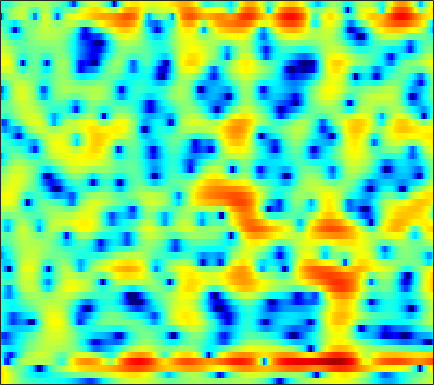

The data file committed next to this chart (first rows):
6.2064, 5.6015, 4.7691, 3.9118, 3.2618, 2.4004, 1.5561, 0.94478, 0.17272, -0.53697, -1.1774, -1.6106, -2.1177, -2.5435, -2.8149, -3.1261, -3.3835, -3.5398, -3.7151, -3.8682, -3.9956, -4.0644, -4.1221, -4.1836
6.679, 5.948, 4.965, 3.981, 3.25, 2.288, 1.348, 0.658, -0.2406, -1.115, -1.961, -2.578, -3.371, -4.117, -4.625, -5.209, -5.652, -5.87, -5.988, -5.904, -5.643, -5.36, -4.911, -4.419
6.661, 5.347, 3.705, 2.31, 1.49, 0.7139, 0.221, -0.05146, -0.3932, -0.8077, -1.377, -1.95, -2.952, -4.307, -5.681, -8.27, -12.4, -17.91, -25.42, -14.22, -9.328, -6.97, -4.695, -3.026
-0.4365, -4.685, -12.72, -15.01, -10.25, -6.326, -3.77, -2.316, -0.7753, 0.3779, 1.187, 1.591, 1.952, 2.144, 2.169, 2.077, 1.894, 1.782, 1.714, 1.745, 1.803, 1.804, 1.669, 1.274
-3.509, -5.857, -9.132, -12.59, -14.63, -13.93, -10.48, -8.012, -5.288, -3.113, -1.439, -0.4698, 0.5581, 1.365, 1.854, 2.358, 2.708, 2.884, 3.02, 3.044, 2.943, 2.782, 2.433, 1.908
-3.066, -3.991, -4.959, -5.567, -5.778, -5.744, -5.38, -4.952, -4.273, -3.472, -2.576, -1.909, -1.084, -0.3624, 0.1259, 0.7048, 1.195, 1.5, 1.819, 2.042, 2.172, 2.22, 2.22, 2.149
-9.092, -10.46, -11.09, -10.44, -9.539, -8.245, -6.991, -6.097, -5.014, -4.078, -3.214, -2.59, -1.793, -1.054, -0.5374, 0.09899, 0.6851, 1.085, 1.561, 1.963, 2.285, 2.475, 2.66, 2.764
-11.48, -13.24, -13.39, -11.8, -10.47, -8.938, -7.73, -6.964, -6.006, -5.141, -4.375, -3.839, -3.134, -2.41, -1.852, -1.099, -0.3429, 0.2105, 0.9226, 1.588, 2.178, 2.554, 2.959, 3.244
-4.196, -5.08, -6.039, -6.727, -7.072, -7.299, -7.32, -7.311, -7.246, -7.102, -6.958, -6.884, -6.763, -6.421, -5.902, -4.813, -3.382, -2.216, -0.7071, 0.6521, 1.81, 2.533, 3.297, 3.835
-3.124, -4.454, -6.517, -8.955, -10.94, -12.96, -12.99, -12, -10.64, -9.853, -9.765, -10.31, -12.32, -17.34, -30.23, -16.63, -9.027, -5.588, -2.284, 0.1129, 1.888, 2.904, 3.92, 4.597
-3.207, -4.354, -6.258, -8.6, -10.45, -12.09, -12.18, -11.3, -9.502, -8.021, -7.067, -6.577, -6.119, -5.729, -5.274, -4.264, -2.864, -1.713, -0.2002, 1.179, 2.341, 3.051, 3.771, 4.236
-2.695, -3.247, -3.991, -4.659, -5.083, -5.347, -5.255, -5.113, -4.788, -4.29, -3.729, -3.291, -2.676, -2.054, -1.58, -0.9338, -0.2521, 0.2823, 0.9698, 1.596, 2.14, 2.487, 2.849, 3.068
-2.847, -3.452, -4.121, -4.562, -4.746, -4.788, -4.438, -3.986, -3.353, -2.714, -2.052, -1.589, -1.032, -0.505, -0.1405, 0.2838, 0.633, 0.8664, 1.155, 1.405, 1.629, 1.777, 1.955, 2.096
-4.016, -5.648, -8.017, -9.796, -9.755, -8.158, -6.174, -4.731, -3.038, -1.699, -0.6403, 0.0003662, 0.6384, 1.056, 1.249, 1.37, 1.336, 1.206, 0.955, 0.6919, 0.4861, 0.4158, 0.4844, 0.7533
-2.893, -4.689, -7.526, -9.829, -10.11, -7.821, -4.678, -2.879, -1.057, 0.3891, 1.434, 2.006, 2.517, 2.709, 2.631, 2.255, 1.589, 0.8477, -0.5119, -2.312, -4.439, -5.862, -6.232, -4.504
-1.322, -1.858, -2.444, -2.682, -2.442, -1.965, -1.273, -0.5098, 0.5338, 1.457, 2.188, 2.556, 2.808, 2.781, 2.556, 1.919, 0.8849, -0.1403, -1.932, -4.319, -7.291, -9.538, -10.3, -7.63
-2.68, -3.315, -4.082, -4.565, -4.314, -3.18, -1.88, -0.8774, 0.4865, 1.611, 2.487, 2.956, 3.256, 3.216, 2.987, 2.354, 1.325, 0.3553, -1.16, -2.832, -4.392, -5.236, -5.568, -4.867
-4.909, -6.701, -10.59, -21.23, -21.02, -10.17, -4.801, -2.211, 0.2379, 1.98, 3.162, 3.788, 4.269, 4.332, 4.116, 3.525, 2.486, 1.374, -0.588, -3.373, -7.731, -13.41, -24.88, -10.34
-6.319, -6.599, -6.78, -6.837, -6.357, -4.627, -2.916, -1.599, 0.0182, 1.336, 2.361, 2.883, 3.335, 3.495, 3.395, 3.029, 2.4, 1.721, 0.584, -0.7191, -2.036, -2.837, -3.303, -2.939
-9.605, -8.022, -6.334, -4.777, -3.961, -2.855, -1.645, -0.8665, 0.09327, 0.9096, 1.605, 1.997, 2.332, 2.507, 2.532, 2.379, 2.097, 1.817, 1.352, 0.8546, 0.3702, 0.05615, -0.2589, -0.4723
-7.342, -6.089, -4.684, -3.477, -2.544, -1.642, -0.8038, -0.1953, 0.4995, 1.091, 1.524, 1.793, 2.038, 2.145, 2.168, 2.098, 1.927, 1.77, 1.514, 1.211, 0.89, 0.6352, 0.2729, -0.1242
-2.688, -2.487, -2.031, -1.653, -1.234, -0.5064, 0.06958, 0.51, 1.032, 1.487, 1.779, 1.92, 2.019, 1.974, 1.868, 1.711, 1.502, 1.328, 1.128, 0.9284, 0.7312, 0.5552, 0.2377, -0.2016
-0.6321, -1.077, -1.409, -1.278, -1.119, -0.4538, 0.387, 0.956, 1.625, 2.079, 2.365, 2.386, 2.195, 1.809, 1.362, 0.6902, 0.05518, -0.31, -0.502, -0.335, 0.01177, 0.2716, 0.5083, 0.4922
-1.688, -3.743, -7.226, -8.635, -6.518, -3.432, -0.9022, 0.5199, 1.823, 2.554, 2.829, 2.761, 2.237, 1.235, 0.1192, -2.168, -5.426, -8.361, -9.313, -5.623, -2.413, -0.7018, 0.8751, 1.807
-2.101, -3.587, -5.94, -6.43, -5.801, -3.375, -1.481, -0.3742, 0.6267, 1.23, 1.316, 1.185, 0.6802, -0.2484, -1.154, -2.852, -4.79, -6.079, -6.32, -4.602, -2.462, -1.054, 0.4284, 1.486
-0.3302, -0.3923, -0.578, -0.5248, -0.3389, -0.2707, 0.03056, 0.125, 0.118, -0.03955, -0.3443, -0.6537, -1.058, -1.506, -1.779, -2.009, -2.2, -2.156, -1.922, -1.434, -0.8036, -0.2878, 0.3222, 0.855
1.635, 1.981, 2.355, 2.324, 2.343, 2.111, 1.655, 1.167, 0.282, -0.9541, -2.258, -3.275, -4.231, -4.317, -3.983, -3.159, -2.307, -1.741, -1.08, -0.5869, -0.1933, 0.02736, 0.2386, 0.346
3.581, 4.028, 4.383, 4.502, 4.304, 3.97, 3.154, 2.312, 0.7322, -1.57, -5.054, -9.14, -22.76, -14.89, -9.004, -5.34, -3.172, -2.188, -1.375, -0.9703, -0.8787, -0.9822, -1.232, -1.617
3.671, 4.146, 4.478, 4.761, 4.669, 4.404, 3.82, 3.183, 2.054, 0.6114, -1.065, -2.278, -3.526, -3.87, -3.687, -3.139, -2.713, -2.57, -2.673, -3.058, -3.775, -4.499, -5.719, -7.186
2.258, 2.898, 3.568, 3.968, 4.198, 4.167, 4.004, 3.715, 3.159, 2.487, 1.691, 1.095, 0.2956, -0.4174, -0.987, -1.688, -2.535, -3.24, -4.353, -5.702, -7.281, -8.646, -10.87, -13.83
0.7433, 1.617, 2.617, 3.242, 3.613, 3.918, 3.997, 3.941, 3.712, 3.324, 2.79, 2.301, 1.544, 0.6324, -0.129, -1.369, -2.817, -4.114, -6.124, -8.497, -11.01, -12.68, -14.08, -14.45
-0.06917, 0.7973, 1.694, 2.55, 2.94, 3.432, 3.674, 3.757, 3.72, 3.483, 3.107, 2.694, 2.012, 1.117, 0.3431, -0.9616, -2.537, -4.021, -6.479, -9.863, -15.05, -21.84, -23.35, -15.41
-1.594, -0.8118, 0.1196, 1.069, 1.632, 2.229, 2.653, 2.833, 2.921, 2.819, 2.566, 2.258, 1.735, 1.055, 0.4677, -0.4245, -1.47, -2.338, -3.602, -4.922, -6.097, -6.672, -6.736, -6.016
-5.876, -4.436, -2.555, -1.304, -0.3693, 0.3865, 0.9639, 1.206, 1.315, 1.267, 1.02, 0.7623, 0.3013, -0.1834, -0.5976, -1.055, -1.481, -1.704, -1.935, -2.014, -1.955, -1.8, -1.438, -0.9089
-8.916, -6.39, -4.275, -2.605, -1.898, -1.087, -0.6894, -0.5322, -0.5279, -0.7491, -1.185, -1.618, -2.355, -3.143, -3.69, -4.17, -4.088, -3.702, -2.854, -1.87, -0.8852, -0.1857, 0.6678, 1.438
-4.025, -3.629, -3.03, -2.54, -2.377, -2.198, -2.244, -2.347, -2.561, -2.991, -3.576, -4.297, -5.632, -7.852, -10.2, -14.55, -13.82, -9.989, -5.84, -2.948, -0.838, 0.394, 1.687, 2.685
-2.046, -2.427, -2.711, -3.417, -3.651, -4.46, -5.114, -5.631, -6.105, -6.166, -6.045, -6.051, -6.324, -7.178, -7.99, -9.011, -8.192, -6.474, -3.824, -1.538, 0.2789, 1.353, 2.5, 3.344
-3.052, -3.721, -4.686, -5.569, -6.349, -7.932, -10.44, -13.27, -17.31, -13.78, -9.433, -7.115, -5.118, -3.724, -3.023, -2.158, -1.307, -0.6372, 0.2868, 1.14, 1.88, 2.34, 2.827, 3.181
-7.358, -8.909, -9.739, -8.316, -8.119, -7.666, -8.336, -9.011, -9.457, -7.869, -5.316, -3.535, -1.553, -0.08402, 0.756, 1.626, 2.198, 2.518, 2.729, 2.751, 2.55, 2.283, 1.786, 1.317
-9.72, -13.23, -11.98, -8.422, -6.345, -4.356, -3.122, -2.394, -1.489, -0.4827, 0.5079, 1.284, 2.217, 2.934, 3.381, 3.746, 3.855, 3.78, 3.401, 2.69, 1.529, 0.3061, -2.002, -5.239
-3.103, -3.373, -3.493, -2.985, -2.275, -1.445, -0.512, 0.08087, 0.874, 1.556, 2.141, 2.536, 2.925, 3.185, 3.281, 3.228, 2.997, 2.657, 2.002, 1.051, -0.2488, -1.514, -3.65, -6.296
-1.669, -1.691, -1.539, -1.038, -0.6925, -0.06381, 0.579, 1.058, 1.6, 2.038, 2.387, 2.53, 2.611, 2.561, 2.386, 2.045, 1.558, 1.108, 0.4257, -0.3323, -1.114, -1.71, -2.47, -3.099
-2.725, -2.566, -1.859, -1.091, -0.421, 0.4827, 1.251, 1.771, 2.304, 2.682, 2.862, 2.863, 2.698, 2.303, 1.873, 1.143, 0.236, -0.4798, -1.413, -2.168, -2.627, -2.748, -2.677, -2.461
-8.781, -7.502, -4.989, -2.554, -0.9799, 0.6109, 1.833, 2.499, 3.159, 3.528, 3.607, 3.514, 3.12, 2.407, 1.685, 0.3578, -1.393, -3.041, -5.626, -8.006, -8.347, -7.072, -4.929, -3.123
-12.67, -10.27, -5.917, -2.735, -1.105, 0.6715, 1.923, 2.588, 3.175, 3.452, 3.47, 3.3, 2.827, 2.07, 1.273, -0.1759, -2.147, -4.091, -7.629, -12.01, -12.35, -9.288, -5.712, -3.241
-3.275, -2.681, -1.674, -0.6702, 0.1522, 0.9851, 1.604, 1.937, 2.176, 2.246, 2.164, 1.977, 1.609, 1.082, 0.5337, -0.323, -1.355, -2.184, -3.211, -3.922, -4.07, -3.776, -3.018, -2.06
-0.05872, 0.4357, 0.9115, 1.337, 1.556, 1.612, 1.509, 1.329, 1.029, 0.7253, 0.456, 0.3279, 0.1919, 0.01453, -0.1733, -0.5234, -1.009, -1.454, -2.04, -2.541, -2.792, -2.768, -2.456, -1.847
2.824, 3.183, 3.455, 3.415, 3.074, 2.432, 1.409, 0.3856, -1.17, -2.654, -3.36, -3.106, -2.242, -1.384, -0.9168, -0.7356, -0.9988, -1.482, -2.532, -3.935, -5.36, -5.932, -5.344, -3.711
4.808, 4.905, 4.854, 4.417, 3.762, 2.603, 0.8626, -1.019, -4.692, -11.6, -22.38, -11.1, -5.568, -2.801, -1.629, -0.9477, -1.04, -1.574, -3.077, -5.817, -10.88, -17.5, -12.47, -6.199
4.247, 4.175, 3.85, 3.252, 2.689, 1.719, 0.48, -0.5422, -2.038, -3.326, -3.908, -3.708, -2.9, -2.013, -1.518, -1.097, -1.049, -1.249, -1.814, -2.582, -3.277, -3.527, -3.22, -2.364
3.027, 2.757, 2.244, 1.681, 1.269, 0.6046, -0.07577, -0.5394, -1.077, -1.448, -1.583, -1.543, -1.34, -1.08, -0.8706, -0.6321, -0.4915, -0.4726, -0.5054, -0.5688, -0.6298, -0.6296, -0.527, -0.3509
1.937, 1.413, 0.7202, 0.05987, -0.4665, -1.086, -1.531, -1.785, -1.893, -1.799, -1.552, -1.318, -0.9771, -0.5987, -0.3107, -0.002699, 0.254, 0.4114, 0.5772, 0.6893, 0.7657, 0.8145, 0.8411, 0.8458
0.8174, 0.04554, -0.9793, -2.171, -3.191, -4.343, -5.049, -5.113, -4.581, -3.646, -2.649, -1.938, -1.106, -0.4017, 0.01997, 0.5004, 0.8978, 1.164, 1.44, 1.643, 1.79, 1.85, 1.859, 1.799
-0.5501, -1.343, -2.642, -4.535, -6.495, -10.31, -16.91, -16.74, -10.19, -6.146, -3.632, -2.314, -1.08, -0.2821, 0.1532, 0.6707, 1.129, 1.449, 1.85, 2.19, 2.408, 2.468, 2.451, 2.303
-3.325, -3.272, -3.332, -3.633, -4.104, -5.229, -6.166, -5.859, -4.297, -2.423, -1.037, -0.4197, -0.06052, -0.1322, -0.2826, -0.4163, -0.07546, 0.4843, 1.455, 2.292, 2.762, 2.851, 2.604, 2.001
-13.3, -7.213, -3.104, -0.9246, 0.09763, 0.8539, 1.373, 1.804, 2.27, 2.595, 2.631, 2.316, 1.252, -0.8353, -3.515, -10.17, -9.955, -4.38, -0.1986, 2.02, 3.016, 3.131, 2.394, 0.5895
-3.432, -2.793, -1.782, -0.7976, -0.1662, 0.6979, 1.439, 1.826, 2.254, 2.444, 2.357, 2.074, 1.296, 0.04914, -1.115, -2.385, -2.359, -1.442, 0.09494, 1.256, 1.815, 1.786, 1.182, -0.08517
-3.722, -3.722, -3.55, -3.082, -2.536, -1.728, -0.8625, -0.2614, 0.4674, 1.027, 1.363, 1.484, 1.503, 1.365, 1.217, 1.105, 1.139, 1.268, 1.479, 1.629, 1.64, 1.501, 1.156, 0.6029
